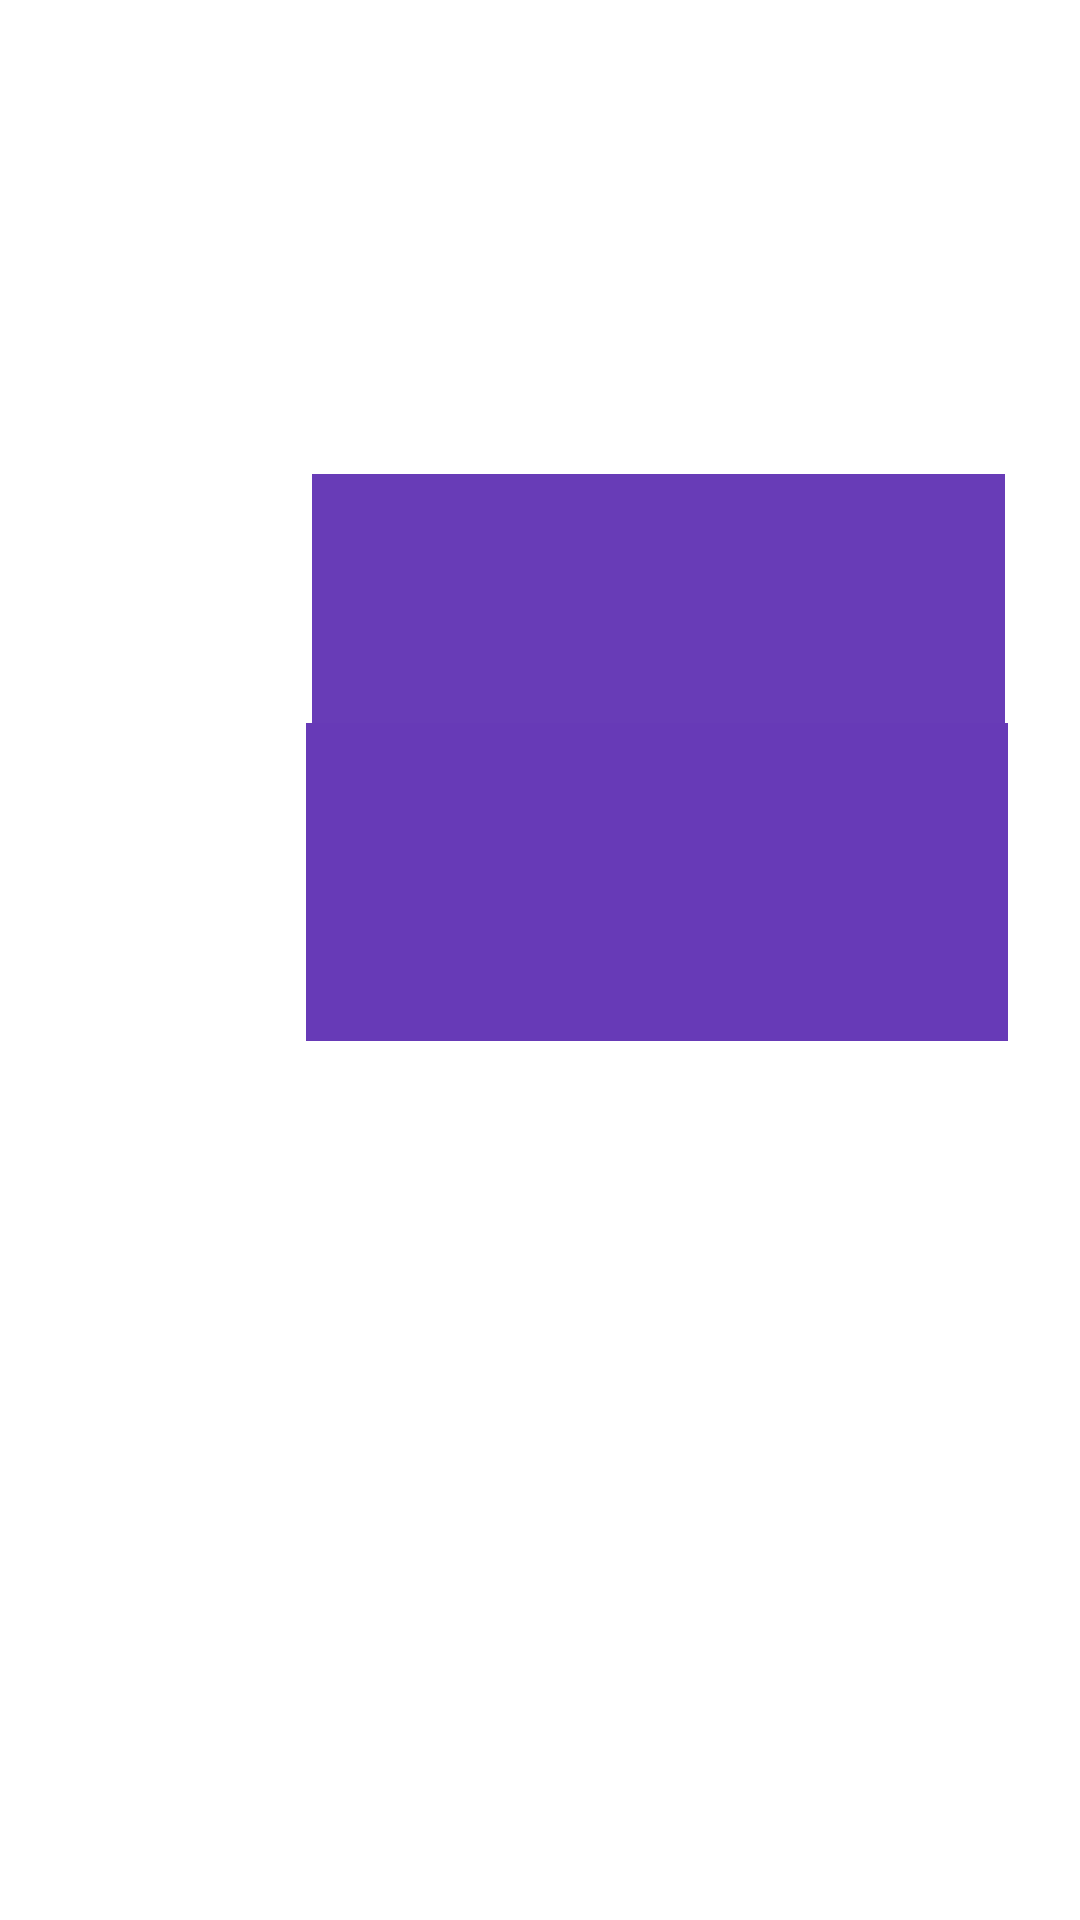

Layout XML and referenced resources for this Android screen:
<!-- AndroidManifest.xml: application theme Theme.example -->
<!-- res/layout/activity_login.xml -->
<?xml version="1.0" encoding="utf-8"?>
<RelativeLayout xmlns:android="http://schemas.android.com/apk/res/android"
    xmlns:app="http://schemas.android.com/apk/res-auto"
    xmlns:tools="http://schemas.android.com/tools"
    android:id="@+id/img_mail"
    android:layout_width="match_parent"
    android:layout_height="match_parent"
    tools:context=".LoginActivity">

    <EditText
        android:id="@+id/email"
        android:layout_width="wrap_content"
        android:layout_height="64dp"
        android:layout_alignParentStart="true"
        android:layout_alignParentLeft="true"
        android:layout_alignParentTop="true"
        android:layout_alignParentEnd="true"
        android:layout_alignParentRight="true"
        android:layout_alignParentBottom="true"
        android:layout_marginStart="104dp"
        android:layout_marginLeft="104dp"
        android:layout_marginTop="262dp"
        android:layout_marginEnd="25dp"
        android:layout_marginRight="25dp"
        android:layout_marginBottom="482dp"
        android:background="#FC673AB7"
        android:elegantTextHeight="true"
        android:ems="10"
        android:freezesText="true"
        android:gravity="center_horizontal"
        android:hapticFeedbackEnabled="false"
        android:hint="E-MAIL"
        android:inputType="textEmailAddress"
        android:textAlignment="center"
        android:textAllCaps="true"
        android:textColor="#FFEB3B"
        android:textColorHighlight="@android:color/holo_orange_light"
        android:textColorHint="@android:color/holo_orange_light"
        android:textIsSelectable="false"
        android:textSize="36sp" />

    <ImageView
        android:id="@+id/img_lock"
        android:layout_width="75dp"
        android:layout_height="75dp"
        android:layout_alignParentStart="true"
        android:layout_alignParentLeft="true"
        android:layout_alignParentEnd="true"
        android:layout_alignParentRight="true"
        android:layout_alignParentBottom="true"
        android:layout_marginStart="12dp"
        android:layout_marginLeft="12dp"
        android:layout_marginEnd="353dp"
        android:layout_marginRight="353dp"
        android:layout_marginBottom="387dp"
        app:srcCompat="@drawable/lock" />


    <EditText
        android:id="@+id/password"
        android:layout_width="wrap_content"
        android:layout_height="wrap_content"
        android:layout_alignParentStart="true"
        android:layout_alignParentLeft="true"
        android:layout_alignParentTop="true"
        android:layout_alignParentEnd="true"
        android:layout_alignParentRight="true"
        android:layout_alignParentBottom="true"
        android:layout_marginStart="102dp"
        android:layout_marginLeft="102dp"
        android:layout_marginTop="347dp"
        android:layout_marginEnd="24dp"
        android:layout_marginRight="24dp"
        android:layout_marginBottom="399dp"
        android:background="#673AB7"
        android:elegantTextHeight="true"
        android:ems="10"
        android:freezesText="true"
        android:gravity="center_horizontal"
        android:hint="PASSWORD"
        android:inputType="textPassword"
        android:textAlignment="center"
        android:textColor="#673AB7"
        android:textColorHint="#FFC107"
        android:textSize="36sp" />

    <Button
        android:id="@+id/button"
        android:layout_width="131dp"
        android:layout_height="wrap_content"
        android:layout_alignParentStart="true"
        android:layout_alignParentLeft="true"
        android:layout_alignParentTop="true"
        android:layout_alignParentBottom="true"
        android:layout_marginStart="39dp"
        android:layout_marginLeft="39dp"
        android:layout_marginTop="537dp"
        android:layout_marginBottom="219dp"
        android:backgroundTint="#C8FFC107"
        android:gravity="center_horizontal"
        android:text="LOGIN"
        android:textAlignment="center"
        android:textSize="24sp" />

    <Button
        android:id="@+id/button2"
        android:layout_width="wrap_content"
        android:layout_height="wrap_content"
        android:layout_alignParentStart="true"
        android:layout_alignParentLeft="true"
        android:layout_alignParentTop="true"
        android:layout_alignParentBottom="true"
        android:layout_marginStart="241dp"
        android:layout_marginLeft="241dp"
        android:layout_marginTop="536dp"
        android:layout_marginBottom="220dp"
        android:backgroundTint="#BEFFC107"
        android:gravity="center_horizontal"
        android:text="REGISTER"
        android:textAlignment="center"
        android:textSize="24sp" />

    <ImageView
        android:id="@+id/imageView7"
        android:layout_width="75dp"
        android:layout_height="75dp"
        android:layout_alignParentStart="true"
        android:layout_alignParentLeft="true"
        android:layout_alignParentTop="true"
        android:layout_alignParentEnd="true"
        android:layout_alignParentRight="true"
        android:layout_marginStart="5dp"
        android:layout_marginLeft="5dp"
        android:layout_marginTop="251dp"
        android:layout_marginEnd="345dp"
        android:layout_marginRight="345dp"
        app:srcCompat="@drawable/user" />

</RelativeLayout>
<!-- resources referenced by this layout -->
<resources>
  <style name="Theme.example" parent="Theme.MaterialComponents.DayNight.DarkActionBar">
          
          <item name="colorPrimary">@color/purple_500</item>
          <item name="colorPrimaryVariant">@color/purple_700</item>
          <item name="colorOnPrimary">@color/white</item>
          
          <item name="colorSecondary">@color/teal_200</item>
          <item name="colorSecondaryVariant">@color/teal_700</item>
          <item name="colorOnSecondary">@color/black</item>
          
          <item name="android:statusBarColor" tools:targetApi="l">?attr/colorPrimaryVariant</item>
          
      </style>
  <!-- not gathered from this repository: default colours our renderer supplied (Android Studio template values) -->
  <color name="purple_500">#FF6200EE</color>
  <color name="purple_700">#FF3700B3</color>
  <color name="teal_200">#FF03DAC5</color>
  <color name="teal_700">#FF018786</color>
  <color name="black">#FF000000</color>
  <color name="white">#FFFFFFFF</color>
</resources>
